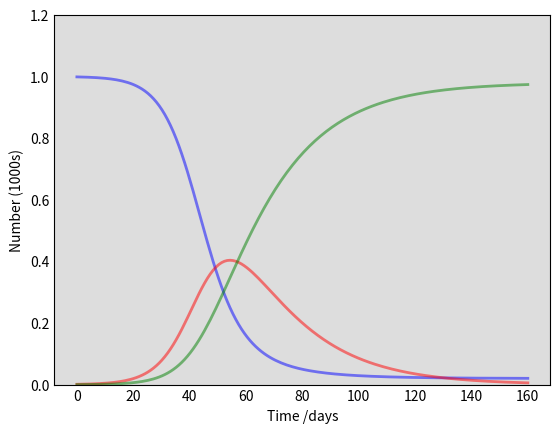

The matplotlib source for this figure: (Note: this script raises an exception after producing the figure.)
import numpy as np
from scipy.integrate import odeint
import matplotlib.pyplot as plt

# Total population, N.
N = 1000
# Initial number of infected and recovered individuals, I0 and R0.
I0, R0 = 1, 0
# Everyone else, S0, is susceptible to infection initially.
S0 = N - I0 - R0
# Contact rate, beta, and mean recovery rate, gamma, (in 1/days).
beta, gamma = 0.2, 1./20
# A grid of time points (in days)
t = np.linspace(0, 160, 160)

# The SIR model differential equations.


def deriv(y, t, N, beta, gamma):
    S, I, R = y
    dSdt = -beta * S * I / N
    dIdt = beta * S * I / N - gamma * I
    dRdt = gamma * I
    return dSdt, dIdt, dRdt


# Initial conditions vector
y0 = S0, I0, R0
# Integrate the SIR equations over the time grid, t.
ret = odeint(deriv, y0, t, args=(N, beta, gamma))
S, I, R = ret.T

# Plot the data on three separate curves for S(t), I(t) and R(t)
fig = plt.figure(facecolor='w')
ax = fig.add_subplot(111, facecolor='#dddddd', axisbelow=True)
ax.plot(t, S/1000, 'b', alpha=0.5, lw=2, label='Susceptible')
ax.plot(t, I/1000, 'r', alpha=0.5, lw=2, label='Infected')
ax.plot(t, R/1000, 'g', alpha=0.5, lw=2, label='Recovered with immunity')
ax.set_xlabel('Time /days')
ax.set_ylabel('Number (1000s)')
ax.set_ylim(0, 1.2)
ax.yaxis.set_tick_params(length=0)
ax.xaxis.set_tick_params(length=0)
ax.grid(b=True, which='major', c='w', lw=2, ls='-')
legend = ax.legend()
legend.get_frame().set_alpha(0.5)
for spine in ('top', 'right', 'bottom', 'left'):
    ax.spines[spine].set_visible(False)
plt.show()
